Run: headless pygame with SDL's dummy video driver; simulated clock (each Clock.tick advances the game by its frame time, no real sleeping); random seed 0; keys injected as events and as key.get_pressed() state; no mouse input.
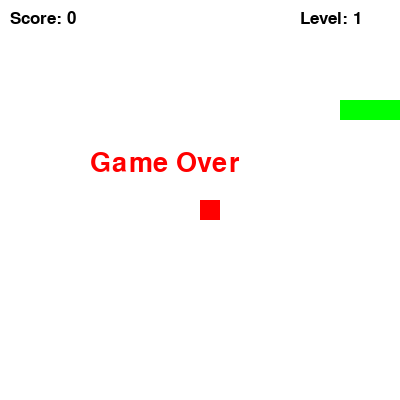
Frame 1 of 1 · flips 1–60 · no input (game ended)

The pygame program that drew these frames:

import pygame, sys
import random, time

pygame.init()

SCREEN_WIDTH = 400
SCREEN_HEIGHT = 400
TILE_SIZE = 20

BLACK = (0, 0, 0)
WHITE = (255, 255, 255)
GREEN = (0, 255, 0)
RED = (255, 0, 0)
ORANGE = (255, 165, 0)
YELLOW = (255, 255, 0)
BLUE = (0, 0, 255)

DISPLAYSURF = pygame.display.set_mode((SCREEN_WIDTH, SCREEN_HEIGHT))
pygame.display.set_caption('Snake Game')

font_small = pygame.font.SysFont('Verdana', 25)
font_big = pygame.font.SysFont('Verdana', 40)

snake = [(100, 100), (80, 100), (60, 100)]
direction = "RIGHT"
new_direction = direction

fposition = (200, 200)
fspawn = True
fvalue = 1
fcolor = RED
ftimer = 0
flifetime = 5000

score = 0
level = 1
speed = 10

clock = pygame.time.Clock()

def show_score_level():
    score_text = font_small.render(f"Score: {score}", True, BLACK)
    level_text = font_small.render(f"Level: {level}", True, BLACK)
    DISPLAYSURF.blit(score_text, (10, 10))
    DISPLAYSURF.blit(level_text, (SCREEN_WIDTH - 100, 10))

def game_over():
    text = font_big.render("Game Over", True, RED)
    DISPLAYSURF.blit(text, (90, 150))
    pygame.display.flip()
    time.sleep(2)
    pygame.quit()
    sys.exit()

def generate_food():
    global fvalue, fcolor, ftimer
    fvalue = random.choice([1, 2, 3, 5])

    if fvalue == 1:
        fcolor = RED
    elif fvalue == 2:
        fcolor = ORANGE
    elif fvalue == 3:
        fcolor = YELLOW
    else:
        fcolor = BLUE

    while True:
        x = random.randrange(0, SCREEN_WIDTH - TILE_SIZE, TILE_SIZE)
        y = random.randrange(0, SCREEN_HEIGHT - TILE_SIZE, TILE_SIZE)
        if (x, y) not in snake:
            break

    ftimer = pygame.time.get_ticks()
    return (x, y)

while True:
    
    for event in pygame.event.get():
        if event.type == pygame.QUIT:
            pygame.quit()
            sys.exit()

        if event.type == pygame.KEYDOWN:
            if event.key == pygame.K_UP:
                new_direction = "UP"
            if event.key == pygame.K_DOWN:
                new_direction = "DOWN"
            if event.key == pygame.K_LEFT:
                new_direction = "LEFT"
            if event.key == pygame.K_RIGHT:
                new_direction = "RIGHT"

    if new_direction == "UP" and direction != "DOWN":
        direction = "UP"
    if new_direction == "DOWN" and direction != "UP":
        direction = "DOWN"
    if new_direction == "LEFT" and direction != "RIGHT":
        direction = "LEFT"
    if new_direction == "RIGHT" and direction != "LEFT":
        direction = "RIGHT"

    x, y = snake[0]
    if direction == "UP":
        y -= TILE_SIZE
    if direction == "DOWN":
        y += TILE_SIZE
    if direction == "LEFT":
        x -= TILE_SIZE
    if direction == "RIGHT":
        x += TILE_SIZE

    snake_head = (x, y)
    snake.insert(0, snake_head)

    if x < 0 or x >= SCREEN_WIDTH or y < 0 or y >= SCREEN_HEIGHT:
        game_over()

    if snake_head in snake[1:]:
        game_over()

    if snake_head == fposition:
        score += fvalue
        fspawn = False

        if score % 10 == 0:
            level += 1
            speed += 2
    else:
        snake.pop()

    if pygame.time.get_ticks() - ftimer > flifetime:
        fspawn = False

    if not fspawn:
        fposition = generate_food()
        fspawn = True

    DISPLAYSURF.fill(WHITE)

    for pos in snake:
        pygame.draw.rect(DISPLAYSURF, GREEN, (pos[0], pos[1], TILE_SIZE, TILE_SIZE))

    pygame.draw.rect(DISPLAYSURF, fcolor, (fposition[0], fposition[1], TILE_SIZE, TILE_SIZE))

    show_score_level()
    pygame.display.update()
    clock.tick(speed)
